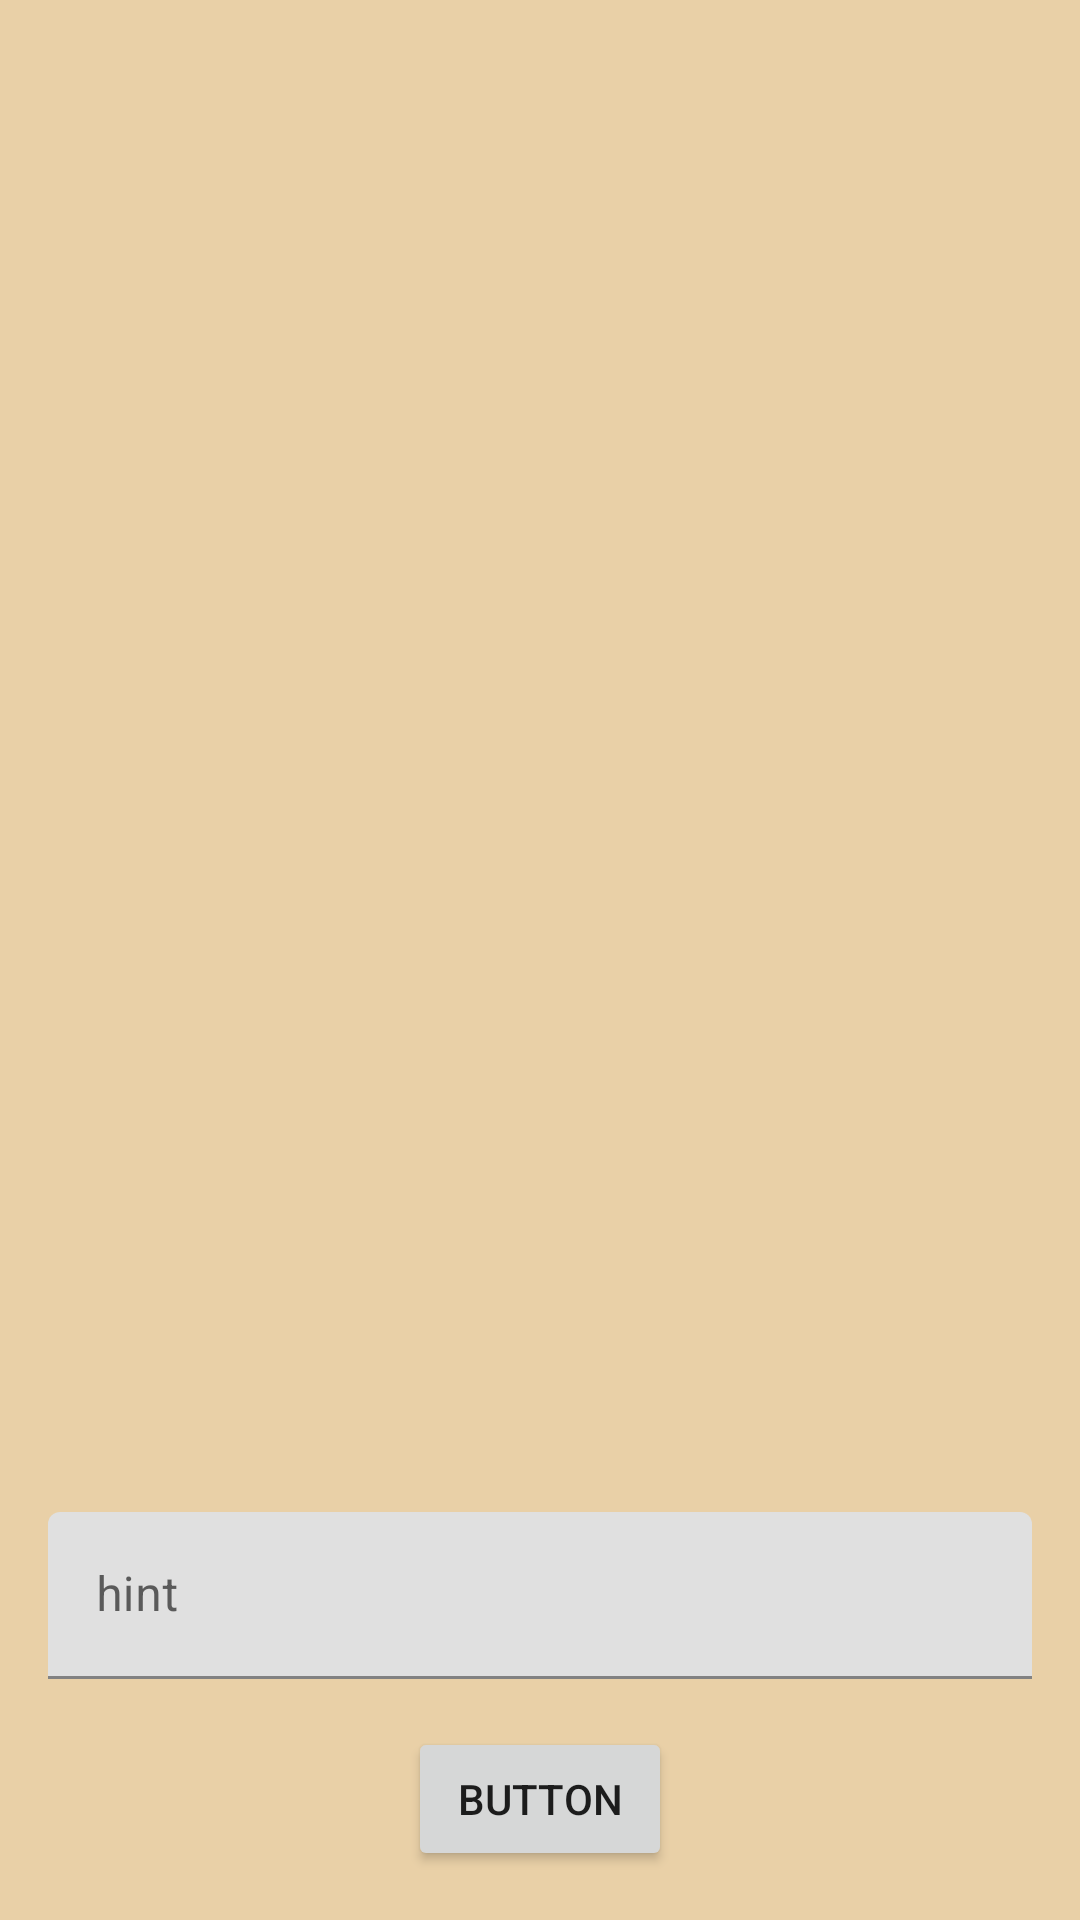

Reconstruct the res/layout file that produces this screen, plus the resources it refers to.
<!-- AndroidManifest.xml: application theme Theme.BullsCows -->
<!-- res/layout/activity_main.xml -->
<?xml version="1.0" encoding="utf-8"?>
<androidx.constraintlayout.widget.ConstraintLayout xmlns:android="http://schemas.android.com/apk/res/android"
    xmlns:app="http://schemas.android.com/apk/res-auto"
    xmlns:tools="http://schemas.android.com/tools"
    android:layout_width="match_parent"
    android:layout_height="match_parent"
    tools:context=".MainActivity">

    <ListView
        android:layout_width="0dp"
        android:layout_height="0dp"
        android:layout_marginBottom="8dp"
        app:layout_constraintTop_toTopOf="parent"
        app:layout_constraintBottom_toTopOf="@+id/guideline"
        app:layout_constraintEnd_toEndOf="parent"
        app:layout_constraintStart_toStartOf="parent"
        android:id="@+id/attempts"/>

    <androidx.constraintlayout.widget.Guideline
        android:id="@+id/guideline"
        android:layout_width="wrap_content"
        android:layout_height="wrap_content"
        android:orientation="horizontal"
        app:layout_constraintGuide_percent="0.75" />

    <RelativeLayout
        android:id="@+id/iterface"
        android:layout_width="0dp"
        android:layout_height="0dp"
        android:layout_marginTop="8dp"
        android:visibility="visible"
        app:layout_constraintBottom_toBottomOf="parent"
        app:layout_constraintEnd_toEndOf="parent"
        app:layout_constraintStart_toStartOf="parent"
        app:layout_constraintTop_toBottomOf="@+id/guideline">

        <com.google.android.material.textfield.TextInputLayout
            android:id="@+id/input"
            android:layout_width="match_parent"
            android:layout_height="wrap_content"
            android:layout_alignParentTop="true"
            android:layout_marginTop="16dp"
            android:layout_marginLeft="16dp"
            android:layout_marginRight="16dp"
            android:layout_marginBottom="16dp">

            <com.google.android.material.textfield.TextInputEditText
                android:layout_width="match_parent"
                android:layout_height="wrap_content"
                android:hint="hint" />
        </com.google.android.material.textfield.TextInputLayout>

        <Button
            android:id="@+id/check"
            android:layout_width="wrap_content"
            android:layout_height="wrap_content"
            android:layout_below="@+id/input"
            android:layout_centerHorizontal="true"
            android:layout_marginBottom="16dp"
            android:text="Button" />
    </RelativeLayout>

    <RelativeLayout
        android:layout_width="match_parent"
        android:layout_height="0dp"
        app:layout_constraintTop_toBottomOf="@+id/guideline"
        android:layout_marginTop="8dp"
        app:layout_constraintBottom_toBottomOf="parent"
        app:layout_constraintEnd_toEndOf="parent"
        app:layout_constrantStart_toStartOf="parent"
        android:visibility="gone"
        android:id="@+id/congrats">

        <TextView
            android:layout_width="wrap_content"
            android:layout_height="wrap_content"
            android:text="congrats!"
            android:textStyle="bold"
            android:textSize="32sp"
            android:layout_centerHorizontal="true"
            android:layout_centerVertical="true"
            android:id="@+id/congrats_text"/>
    </RelativeLayout>

</androidx.constraintlayout.widget.ConstraintLayout>
<!-- resources referenced by this layout -->
<resources>
  <style name="Theme.BullsCows" parent="Theme.MaterialComponents.DayNight.DarkActionBar">
          
          <item name="colorPrimary">@color/brown</item>
          <item name="colorPrimaryVariant">@color/dark_brown</item>
          <item name="colorOnPrimary">@color/white</item>
          
          <item name="colorSecondary">@color/teal_200</item>
          <item name="colorSecondaryVariant">@color/teal_700</item>
          <item name="colorOnSecondary">@color/white</item>
          
          <item name="android:statusBarColor" tools:targetApi="l">?attr/colorPrimaryVariant</item>
          
          <item name="android:colorBackground">@color/beige</item>
          <item name="toolbarStyle">@style/ToolbarStyle</item>
      </style>
  <color name="brown">#FF442005</color>
  <color name="dark_brown">#FF240800</color>
  <color name="white">#FFFFFFFF</color>
  <color name="teal_200">#FF03DAC5</color>
  <color name="teal_700">#FF018786</color>
  <color name="beige">#E9D0A7</color>
  <style name="ToolbarStyle" parent="@style/Widget.AppCompat.Toolbar">
          <item name="titleTextColor">@color/pale</item>
      </style>
  <color name="pale">#FFEEEEEE</color>
</resources>
